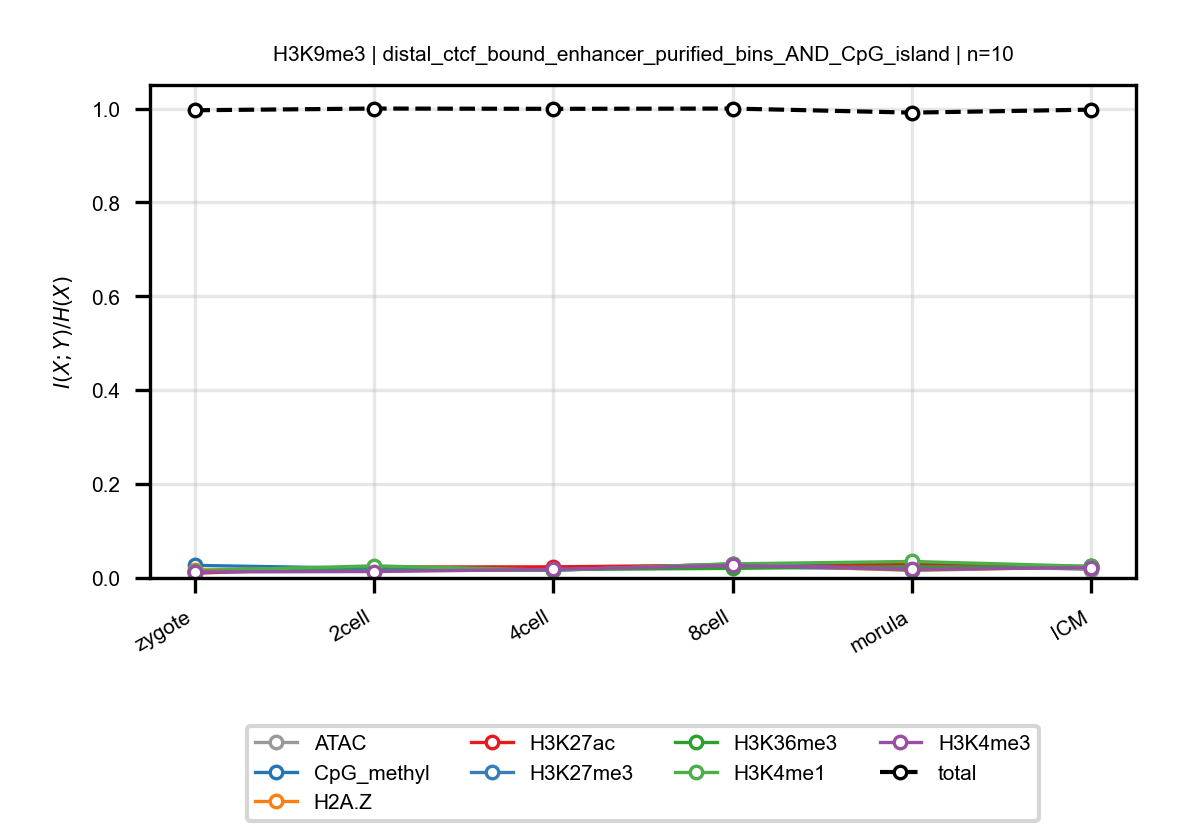

The file beside this chart, header and first rows:
anchor, target, n_bins, stage, block, normalized_mi
H3K9me3, ATAC, 10, zygote, distal_ctcf_bound_enhancer_purified_bins…, 0.01646
H3K9me3, ATAC, 10, 2cell, distal_ctcf_bound_enhancer_purified_bins…, 0.01514
H3K9me3, ATAC, 10, 4cell, distal_ctcf_bound_enhancer_purified_bins…, 0.01986
H3K9me3, ATAC, 10, 8cell, distal_ctcf_bound_enhancer_purified_bins…, 0.02508
H3K9me3, ATAC, 10, morula, distal_ctcf_bound_enhancer_purified_bins…, 0.03009
H3K9me3, ATAC, 10, ICM, distal_ctcf_bound_enhancer_purified_bins…, 0.01781
H3K9me3, CpG_methyl, 10, zygote, distal_ctcf_bound_enhancer_purified_bins…, 0.02683
H3K9me3, CpG_methyl, 10, 2cell, distal_ctcf_bound_enhancer_purified_bins…, 0.02032
H3K9me3, CpG_methyl, 10, 4cell, distal_ctcf_bound_enhancer_purified_bins…, 0.02196
H3K9me3, CpG_methyl, 10, 8cell, distal_ctcf_bound_enhancer_purified_bins…, 0.02472
H3K9me3, CpG_methyl, 10, morula, distal_ctcf_bound_enhancer_purified_bins…, 0.01825
H3K9me3, CpG_methyl, 10, ICM, distal_ctcf_bound_enhancer_purified_bins…, 0.02252
H3K9me3, H2A.Z, 10, zygote, distal_ctcf_bound_enhancer_purified_bins…, 0.0169
H3K9me3, H2A.Z, 10, 2cell, distal_ctcf_bound_enhancer_purified_bins…, 0.02308
H3K9me3, H2A.Z, 10, 4cell, distal_ctcf_bound_enhancer_purified_bins…, 0.02013
H3K9me3, H2A.Z, 10, 8cell, distal_ctcf_bound_enhancer_purified_bins…, 0.02897
H3K9me3, H2A.Z, 10, morula, distal_ctcf_bound_enhancer_purified_bins…, 0.01598
H3K9me3, H2A.Z, 10, ICM, distal_ctcf_bound_enhancer_purified_bins…, 0.0238
H3K9me3, H3K27ac, 10, zygote, distal_ctcf_bound_enhancer_purified_bins…, 0.0102
H3K9me3, H3K27ac, 10, 2cell, distal_ctcf_bound_enhancer_purified_bins…, 0.02326
H3K9me3, H3K27ac, 10, 4cell, distal_ctcf_bound_enhancer_purified_bins…, 0.02371
H3K9me3, H3K27ac, 10, 8cell, distal_ctcf_bound_enhancer_purified_bins…, 0.02735
H3K9me3, H3K27ac, 10, morula, distal_ctcf_bound_enhancer_purified_bins…, 0.02943
H3K9me3, H3K27ac, 10, ICM, distal_ctcf_bound_enhancer_purified_bins…, 0.02446
H3K9me3, H3K27me3, 10, zygote, distal_ctcf_bound_enhancer_purified_bins…, 0.01339
H3K9me3, H3K27me3, 10, 2cell, distal_ctcf_bound_enhancer_purified_bins…, 0.02049
H3K9me3, H3K27me3, 10, 4cell, distal_ctcf_bound_enhancer_purified_bins…, 0.01607
H3K9me3, H3K27me3, 10, 8cell, distal_ctcf_bound_enhancer_purified_bins…, 0.03019
H3K9me3, H3K27me3, 10, morula, distal_ctcf_bound_enhancer_purified_bins…, 0.01721
H3K9me3, H3K27me3, 10, ICM, distal_ctcf_bound_enhancer_purified_bins…, 0.0245
H3K9me3, H3K36me3, 10, zygote, distal_ctcf_bound_enhancer_purified_bins…, 0.01352
H3K9me3, H3K36me3, 10, 2cell, distal_ctcf_bound_enhancer_purified_bins…, 0.01556
H3K9me3, H3K36me3, 10, 4cell, distal_ctcf_bound_enhancer_purified_bins…, 0.01792
H3K9me3, H3K36me3, 10, 8cell, distal_ctcf_bound_enhancer_purified_bins…, 0.02049
H3K9me3, H3K36me3, 10, morula, distal_ctcf_bound_enhancer_purified_bins…, 0.02418
H3K9me3, H3K36me3, 10, ICM, distal_ctcf_bound_enhancer_purified_bins…, 0.0221
H3K9me3, H3K4me1, 10, zygote, distal_ctcf_bound_enhancer_purified_bins…, 0.01531
H3K9me3, H3K4me1, 10, 2cell, distal_ctcf_bound_enhancer_purified_bins…, 0.02583
H3K9me3, H3K4me1, 10, 4cell, distal_ctcf_bound_enhancer_purified_bins…, 0.0166
H3K9me3, H3K4me1, 10, 8cell, distal_ctcf_bound_enhancer_purified_bins…, 0.03005
H3K9me3, H3K4me1, 10, morula, distal_ctcf_bound_enhancer_purified_bins…, 0.03518
H3K9me3, H3K4me1, 10, ICM, distal_ctcf_bound_enhancer_purified_bins…, 0.02468
H3K9me3, H3K4me3, 10, zygote, distal_ctcf_bound_enhancer_purified_bins…, 0.0128
H3K9me3, H3K4me3, 10, 2cell, distal_ctcf_bound_enhancer_purified_bins…, 0.01376
H3K9me3, H3K4me3, 10, 4cell, distal_ctcf_bound_enhancer_purified_bins…, 0.01817
H3K9me3, H3K4me3, 10, 8cell, distal_ctcf_bound_enhancer_purified_bins…, 0.02668
H3K9me3, H3K4me3, 10, morula, distal_ctcf_bound_enhancer_purified_bins…, 0.01866
H3K9me3, H3K4me3, 10, ICM, distal_ctcf_bound_enhancer_purified_bins…, 0.02206
H3K9me3, total, 10, zygote, distal_ctcf_bound_enhancer_purified_bins…, 0.9963
H3K9me3, total, 10, 2cell, distal_ctcf_bound_enhancer_purified_bins…, 1
H3K9me3, total, 10, 4cell, distal_ctcf_bound_enhancer_purified_bins…, 0.9994
H3K9me3, total, 10, 8cell, distal_ctcf_bound_enhancer_purified_bins…, 1
H3K9me3, total, 10, morula, distal_ctcf_bound_enhancer_purified_bins…, 0.9913
H3K9me3, total, 10, ICM, distal_ctcf_bound_enhancer_purified_bins…, 0.9976
